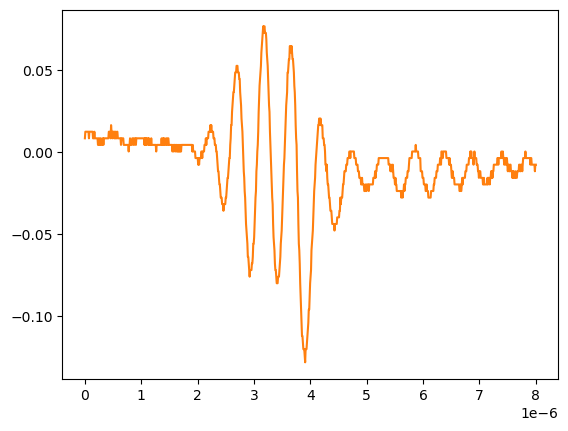

The file beside this chart, header and first rows:
# KEYSIGHT TECHNOLOGIES, MSO-X 3024T, MY58262555, 07.30.2019051434
# time, 1
# 2024-09-12 15:46:09.884419
0.000000000000000000e+00, 8.301499999999999851e-03
8.008008008008007187e-09, 1.232160000000000026e-02
1.601601601601601437e-08, 1.232160000000000026e-02
2.402402402402402322e-08, 1.232160000000000026e-02
3.203203203203202875e-08, 1.232160000000000026e-02
4.004004004004003428e-08, 1.232160000000000026e-02
4.804804804804804643e-08, 1.232160000000000026e-02
5.605605605605605196e-08, 1.232160000000000026e-02
6.406406406406405750e-08, 1.232160000000000026e-02
7.207207207207206965e-08, 8.301499999999999851e-03
8.008008008008006856e-08, 1.232160000000000026e-02
8.808808808808808071e-08, 1.232160000000000026e-02
9.609609609609609286e-08, 1.232160000000000026e-02
1.041041041041040918e-07, 1.232160000000000026e-02
1.121121121121121039e-07, 1.232160000000000026e-02
1.201201201201201028e-07, 1.232160000000000026e-02
1.281281281281281150e-07, 1.232160000000000026e-02
1.361361361361361271e-07, 1.232160000000000026e-02
1.441441441441441393e-07, 8.301499999999999851e-03
1.521521521521521250e-07, 8.301499999999999851e-03
1.601601601601601371e-07, 8.301499999999999851e-03
1.681681681681681493e-07, 1.232160000000000026e-02
1.761761761761761614e-07, 8.301499999999999851e-03
1.841841841841841736e-07, 8.301499999999999851e-03
1.921921921921921857e-07, 8.301499999999999851e-03
2.002002002002001714e-07, 8.301499999999999851e-03
2.082082082082081836e-07, 8.301499999999999851e-03
2.162162162162161957e-07, 8.301499999999999851e-03
2.242242242242242079e-07, 8.301499999999999851e-03
2.322322322322322200e-07, 4.281410000000000250e-03
2.402402402402402057e-07, 4.281410000000000250e-03
2.482482482482482178e-07, 8.301499999999999851e-03
2.562562562562562300e-07, 4.281410000000000250e-03
2.642642642642642421e-07, 4.281410000000000250e-03
2.722722722722722543e-07, 8.301499999999999851e-03
2.802802802802802664e-07, 8.301499999999999851e-03
2.882882882882882786e-07, 4.281410000000000250e-03
2.962962962962962907e-07, 4.281410000000000250e-03
3.043043043043042499e-07, 4.281410000000000250e-03
3.123123123123122621e-07, 8.301499999999999851e-03
3.203203203203202742e-07, 8.301499999999999851e-03
3.283283283283282864e-07, 4.281410000000000250e-03
3.363363363363362985e-07, 8.301499999999999851e-03
3.443443443443443107e-07, 8.301499999999999851e-03
3.523523523523523228e-07, 8.301499999999999851e-03
3.603603603603603350e-07, 8.301499999999999851e-03
3.683683683683683471e-07, 8.301499999999999851e-03
3.763763763763763593e-07, 8.301499999999999851e-03
3.843843843843843714e-07, 8.301499999999999851e-03
3.923923923923923307e-07, 8.301499999999999851e-03
4.004004004004003428e-07, 8.301499999999999851e-03
4.084084084084083550e-07, 8.301499999999999851e-03
4.164164164164163671e-07, 8.301499999999999851e-03
4.244244244244243793e-07, 1.232160000000000026e-02
4.324324324324323914e-07, 1.232160000000000026e-02
4.404404404404404036e-07, 1.232160000000000026e-02
4.484484484484484157e-07, 1.232160000000000026e-02
4.564564564564564279e-07, 8.301499999999999851e-03
... 942 more rows
